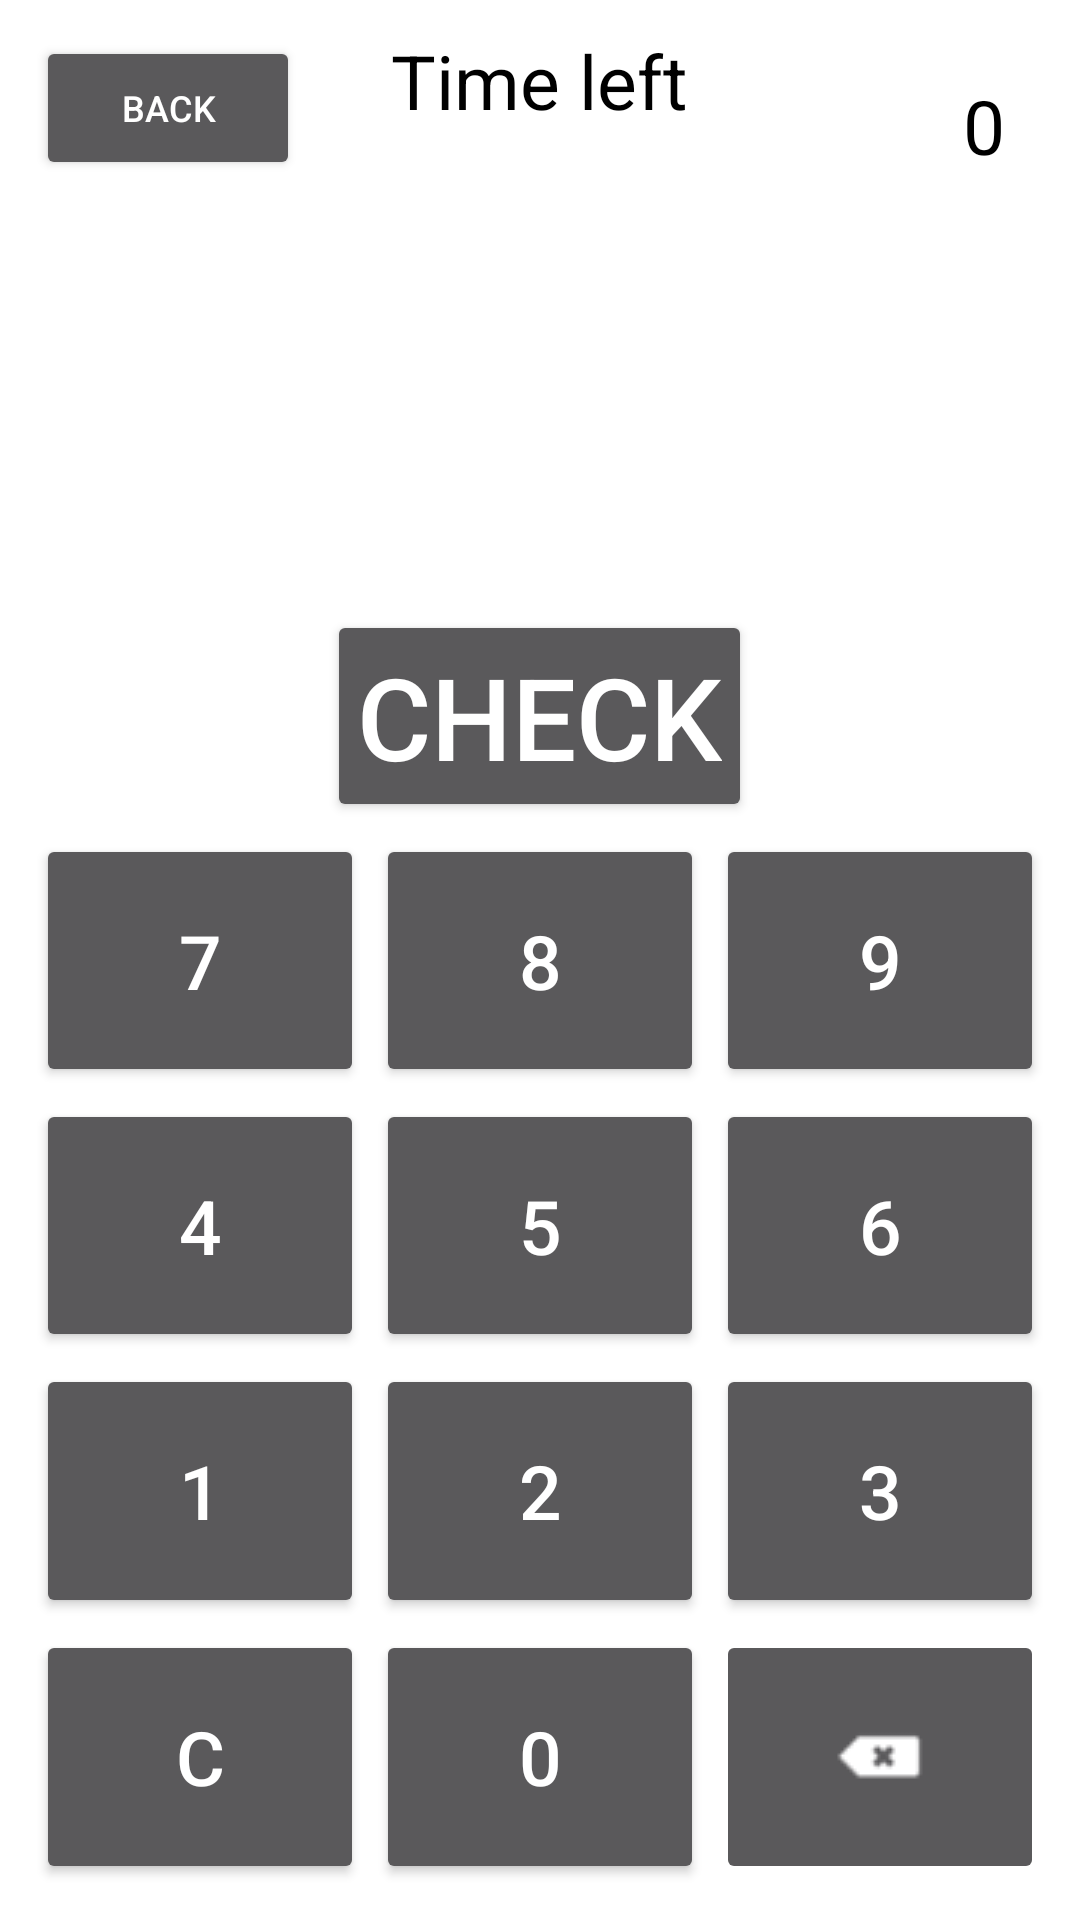

Reconstruct the res/layout file that produces this screen, plus the resources it refers to.
<!-- AndroidManifest.xml: application theme Theme.AppCompat.NoActionBar -->
<!-- res/layout/activity_introduction.xml -->
<?xml version="1.0" encoding="utf-8"?>
<RelativeLayout xmlns:android="http://schemas.android.com/apk/res/android"
    android:id="@+id/activity_introduction"
    android:background="@color/whiteBack"
    android:layout_width="match_parent"
    android:layout_height="match_parent"
    android:paddingBottom="@dimen/activity_vertical_margin"
    android:paddingLeft="@dimen/activity_horizontal_margin"
    android:paddingRight="@dimen/activity_horizontal_margin"
    android:paddingTop="@dimen/activity_vertical_margin"
    android:padding="10dp">




    <TextView
        style="@style/TextStyle"
        android:id="@+id/mainTitle"
        android:layout_width="wrap_content"
        android:layout_height="wrap_content"
        android:text="@string/title2"
        android:layout_centerHorizontal="true"
        android:textSize="25sp"/>

    <TextView
        style="@style/TextStyle"
        android:id="@+id/tCounter"
        android:layout_width="wrap_content"
        android:layout_height="wrap_content"
        android:text="0"
        android:layout_alignParentEnd="true"
        android:layout_margin="15dp"
        android:textSize="25dp"/>

    <TextView
        style="@style/TextStyle"
        android:layout_below="@id/mainTitle"
        android:id="@+id/timer"
        android:layout_width="wrap_content"
        android:layout_height="wrap_content"
        android:layout_centerHorizontal="true"
        android:textSize="30sp"/>

    <TextView
        style="@style/TextStyle"
        android:layout_below="@id/timer"
        android:id="@+id/taskShow"
        android:layout_width="wrap_content"
        android:layout_height="wrap_content"
        android:layout_centerHorizontal="true"
        android:textSize="45sp"/>

    <EditText
        style="@style/TextStyle"
        android:textSize="30sp"
        android:layout_below="@id/taskShow"
        android:layout_width="wrap_content"
        android:layout_height="wrap_content"
        android:layout_centerHorizontal="true"
        android:id="@+id/answerOfTask"
        android:enabled="false"
        android:maxLength="5"
        />

    <Button
        style="@style/ButtonStyle"
        android:layout_below="@id/answerOfTask"
        android:layout_width="wrap_content"
        android:layout_height="wrap_content"
        android:layout_centerHorizontal="true"
        android:text="@string/btnNextTask"
        android:textSize="38sp"
        android:id="@+id/btnNextTask"
        />

    <Button
        style="@style/ButtonStyle"
        android:id="@+id/btnBack"
        android:layout_width="wrap_content"
        android:layout_height="wrap_content"
        android:text="Back"
        android:textSize="12sp"
        android:layout_alignParentStart="true"
        android:layout_alignParentTop="true"/>

    <TableLayout
        android:layout_width="match_parent"
        android:layout_height="match_parent"
        android:layout_alignParentBottom="true"
        android:layout_alignParentStart="true"
        android:layout_alignParentEnd="true"
        android:layout_below="@+id/btnNextTask">

        <TableRow
            android:layout_width="match_parent"
            android:layout_weight="1">
            <Button
                style="@style/ButtonStyle.numbers"
                android:id="@+id/btn7"
                android:text="7"
                android:onClick="onClickBtnNum"
                android:layout_weight="1"
                android:layout_width="match_parent"
                android:layout_height="match_parent"/>
            <Button
                style="@style/ButtonStyle.numbers"
                android:id="@+id/btn8"
                android:text="8"
                android:onClick="onClickBtnNum"
                android:layout_width="match_parent"
                android:layout_height="match_parent"
                android:layout_weight="1"/>
            <Button
                style="@style/ButtonStyle.numbers"
                android:id="@+id/btn9"
                android:text="9"
                android:onClick="onClickBtnNum"
                android:layout_width="match_parent"
                android:layout_height="match_parent"
                android:layout_weight="1"/>
        </TableRow>
        <TableRow
            android:layout_weight="1">
            <Button
                style="@style/ButtonStyle.numbers"
                android:id="@+id/btn4"
                android:text="4"
                android:onClick="onClickBtnNum"
                android:layout_width="match_parent"
                android:layout_height="match_parent"
                android:layout_weight="1"/>
            <Button
                style="@style/ButtonStyle.numbers"
                android:id="@+id/btn5"
                android:text="5"
                android:onClick="onClickBtnNum"
                android:layout_width="match_parent"
                android:layout_height="match_parent"
                android:layout_weight="1"/>
            <Button
                style="@style/ButtonStyle.numbers"
                android:id="@+id/btn6"
                android:text="6"
                android:onClick="onClickBtnNum"
                android:layout_width="match_parent"
                android:layout_height="match_parent"
                android:layout_weight="1"/>
        </TableRow>
        <TableRow
            android:layout_weight="1">
            <Button
                style="@style/ButtonStyle.numbers"
                android:id="@+id/btn1"
                android:text="1"
                android:onClick="onClickBtnNum"
                android:layout_width="match_parent"
                android:layout_height="match_parent"
                android:layout_weight="1"/>
            <Button
                style="@style/ButtonStyle.numbers"
                android:id="@+id/btn2"
                android:text="2"
                android:onClick="onClickBtnNum"
                android:layout_width="match_parent"
                android:layout_height="match_parent"
                android:layout_weight="1"/>
            <Button
                style="@style/ButtonStyle.numbers"
                android:id="@+id/btn3"
                android:text="3"
                android:onClick="onClickBtnNum"
                android:layout_width="match_parent"
                android:layout_height="match_parent"
                android:layout_weight="1"/>
        </TableRow>
        <TableRow
            android:layout_weight="1">
            <Button
                style="@style/ButtonStyle.numbers"
                android:id="@+id/btnC_ALL"
                android:text="C"
                android:onClick="onClickBtnNum"
                android:layout_width="match_parent"
                android:layout_height="match_parent"
                android:layout_weight="1"/>
            <Button
                style="@style/ButtonStyle.numbers"
                android:id="@+id/btn0"
                android:text="0"
                android:onClick="onClickBtnNum"
                android:layout_width="match_parent"
                android:layout_height="match_parent"
                android:layout_weight="1"/>
            <ImageButton
                style="@style/ButtonStyle.numbers"
                android:id="@+id/btnC"
                android:src="@drawable/c"
                android:onClick="onClickBtnNum"
                android:layout_width="match_parent"
                android:layout_height="match_parent"
                android:layout_weight="1"/>
        </TableRow>
    </TableLayout>

</RelativeLayout>
<!-- resources referenced by this layout -->
<resources>
  <color name="whiteBack">#FFFFFF</color>
  <!-- drawable c: png bitmap (drawable, 500 bytes) -->
  <string name="btnNextTask">Check</string>
  <string name="title2">Time left</string>
  <style name="ButtonStyle">
          <item name="android:textSize">30sp</item>
          <item name="android:colorBackground">@color/btnColor</item>
          <item name="android:drawable">@drawable/button_draw</item>
          <item name="android:layout_margin">2dp</item>
          <item name="android:padding">10dp</item>
      </style>
  <style name="ButtonStyle.numbers">
          <item name="android:textSize">25sp</item>
          </style>
  <style name="TextStyle">
          <item name="android:textColor">@android:color/black</item>
      </style>
  <color name="btnColor">#C0C0C0</color>
  <!-- drawable button_draw (drawable) -->
  <?xml version="1.0" encoding="utf-8"?>
  <shape xmlns:android="http://schemas.android.com/apk/res/android"
      android:shape="rectangle">
      <corners android:radius="15dp"/>
      <solid android:color="#564e4e"/>
  
  </shape>
</resources>
